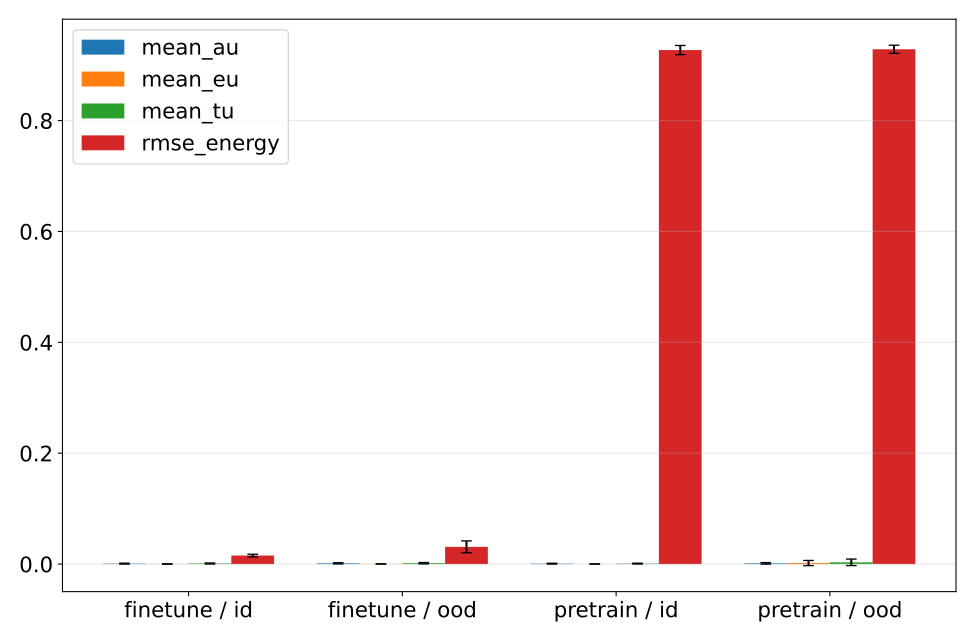

The data file committed next to this chart (first rows):
phase, split, mean_au, mean_au_mean, mean_au_std, mean_au_ci95_low, mean_au_ci95_high, mean_au_n, mean_au_geometric_mean, mean_au_geometric_ci95_low, mean_au_geometric_ci95_high, mean_au_geometric_n, mean_eu, mean_eu_mean, mean_eu_std, mean_eu_ci95_low, mean_eu_ci95_high, mean_eu_n, mean_eu_geometric_mean, mean_eu_geometric_ci95_low, mean_eu_geometric_ci95_high, mean_eu_geometric_n, mean_tu, mean_tu_mean
finetune, id, 0.0008013, 0.0008013, 0.00067, -3.0480629836171654e-05, 0.001633, 5, 0.0005985, 0.0002025, 0.001769, 5, 0.0002185, 0.0002185, 0.0002311, -6.838605137180631e-05, 0.0005054, 5, 0.0001611, 6.166601070755302e-05, 0.0004206, 5, 0.00102, 0.00102
finetune, ood, 0.001351, 0.001351, 0.0008752, 0.0002649, 0.002438, 5, 0.001058, 0.0003673, 0.003047, 5, 0.0002548, 0.0002548, 0.0001169, 0.0001097, 0.0004, 5, 0.000232, 0.0001249, 0.0004309, 5, 0.001606, 0.001606
pretrain, id, 0.0007641, 0.0007641, 0.0006048, 1.3182601764921676e-05, 0.001515, 5, 0.0006083, 0.0002451, 0.00151, 5, 9.271786205532635e-05, 9.271786205532635e-05, 9.12683504018286e-06, 8.138721632966437e-05, 0.000104, 5, 9.23718529470889e-05, 8.20100174320443e-05, 0.000104, 5, 0.0008568, 0.0008568
pretrain, ood, 0.001304, 0.001304, 0.001142, -0.0001141, 0.002722, 5, 0.0009475, 0.0003076, 0.002919, 5, 0.001854, 0.001854, 0.003716, -0.002759, 0.006467, 5, 0.0003875, 4.299371723272318e-05, 0.003492, 5, 0.003158, 0.003158
